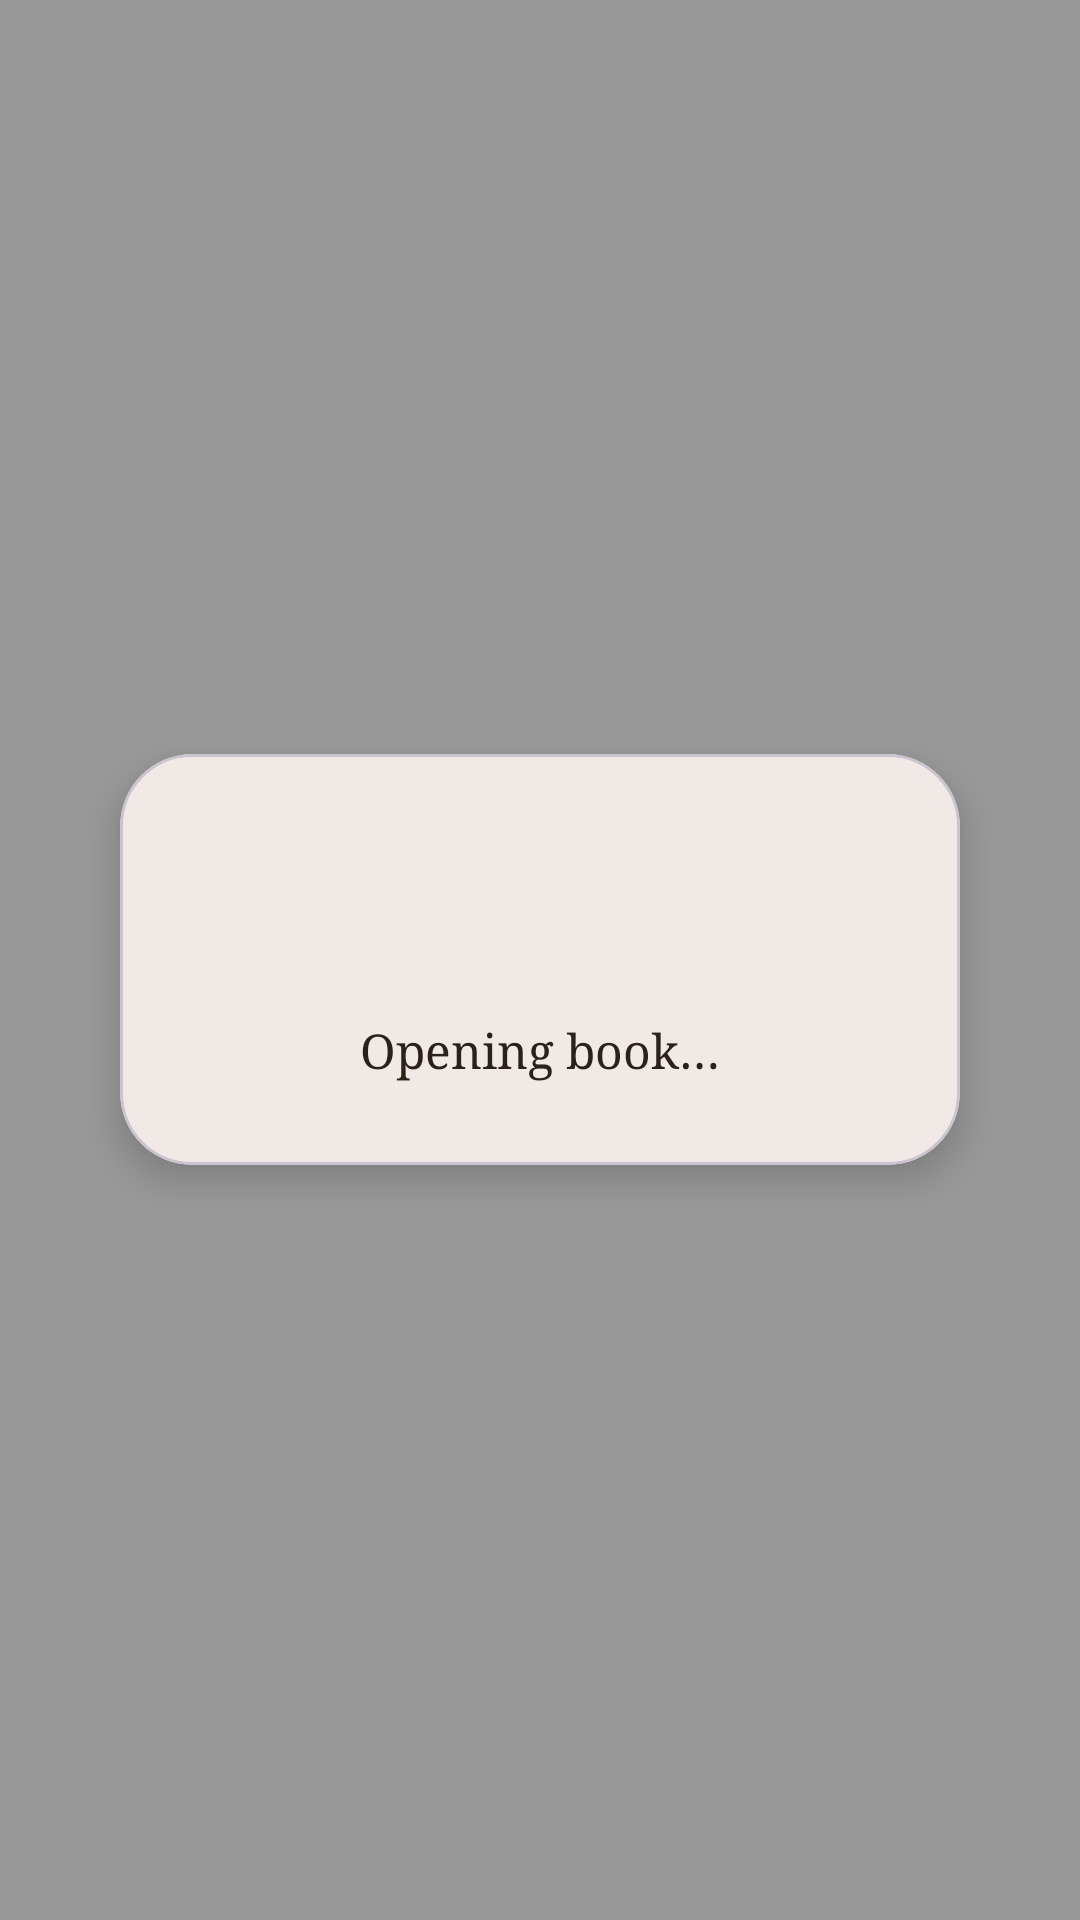

The Android layout XML behind this screen, and the referenced resources:
<!-- AndroidManifest.xml: activity theme Theme.BookFlip.Import -->
<!-- res/layout/activity_import.xml -->
<?xml version="1.0" encoding="utf-8"?>
<FrameLayout xmlns:android="http://schemas.android.com/apk/res/android"
    xmlns:app="http://schemas.android.com/apk/res-auto"
    android:layout_width="match_parent"
    android:layout_height="match_parent"
    android:background="#66000000">

    <com.google.android.material.card.MaterialCardView
        android:layout_width="280dp"
        android:layout_height="wrap_content"
        android:layout_gravity="center"
        app:cardBackgroundColor="@color/surface"
        app:cardCornerRadius="24dp"
        app:cardElevation="8dp">

        <LinearLayout
            android:layout_width="match_parent"
            android:layout_height="wrap_content"
            android:gravity="center"
            android:orientation="vertical"
            android:padding="28dp">

            <ProgressBar
                android:id="@+id/importProgress"
                android:layout_width="44dp"
                android:layout_height="44dp"
                android:indeterminateTint="@color/primary" />

            <TextView
                android:id="@+id/tvImportStatus"
                android:layout_width="wrap_content"
                android:layout_height="wrap_content"
                android:layout_marginTop="16dp"
                android:fontFamily="serif"
                android:gravity="center"
                android:text="Opening book…"
                android:textColor="@color/text_primary"
                android:textSize="16sp" />
        </LinearLayout>
    </com.google.android.material.card.MaterialCardView>
</FrameLayout>
<!-- resources referenced by this layout -->
<resources>
  <color name="primary">#8A4B2D</color>
  <color name="surface">#FFFFFF</color>
  <color name="text_primary">#2A2118</color>
  <style name="Theme.BookFlip.Import" parent="Theme.BookFlip">
          <item name="android:windowIsTranslucent">true</item>
          <item name="android:windowBackground">@android:color/transparent</item>
          <item name="android:windowNoTitle">true</item>
      </style>
  <style name="Theme.BookFlip" parent="Theme.Material3.DayNight.NoActionBar">
          <item name="colorPrimary">@color/primary</item>
          <item name="colorOnPrimary">@color/white</item>
          <item name="colorPrimaryContainer">@color/primary_light</item>
          <item name="colorOnPrimaryContainer">@color/text_primary</item>
          <item name="colorSecondary">@color/accent</item>
          <item name="colorSurface">@color/surface</item>
          <item name="colorOnSurface">@color/text_primary</item>
          <item name="colorSurfaceVariant">@color/chip_background</item>
          <item name="colorOutline">@color/divider</item>
          <item name="android:colorBackground">@color/background</item>
          <item name="android:statusBarColor">@android:color/transparent</item>
          <item name="android:navigationBarColor">@color/background</item>
          <item name="android:windowLightStatusBar">@bool/light_status</item>
          <item name="android:windowAnimationStyle">@style/WindowAnimationStyle</item>
      </style>
  <color name="white">#FFFFFF</color>
  <color name="primary_light">#F4E4D6</color>
  <color name="accent">#E0A030</color>
  <color name="chip_background">#F1E8DB</color>
  <color name="divider">#E8DFD2</color>
  <color name="background">#FBF7F0</color>
  <style name="WindowAnimationStyle">
          <item name="android:activityOpenEnterAnimation">@anim/fade_in</item>
          <item name="android:activityOpenExitAnimation">@anim/fade_out</item>
          <item name="android:activityCloseEnterAnimation">@anim/fade_in</item>
          <item name="android:activityCloseExitAnimation">@anim/fade_out</item>
      </style>
</resources>
